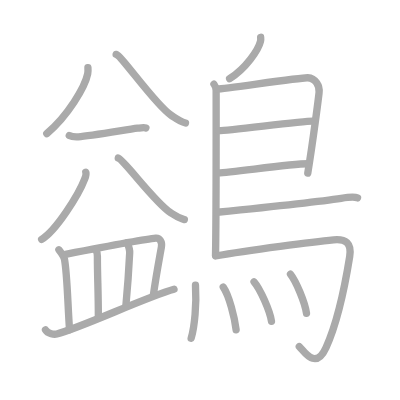
t = 0.00 s
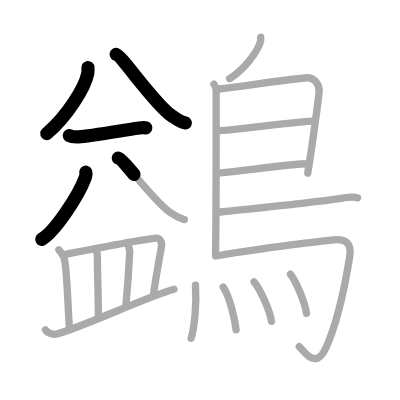
t = 4.25 s
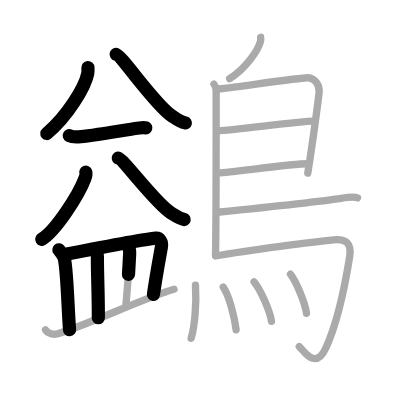
t = 8.50 s
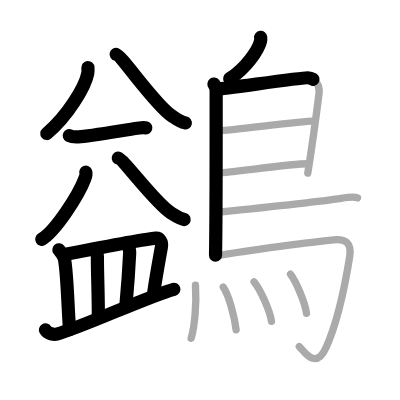
t = 12.50 s
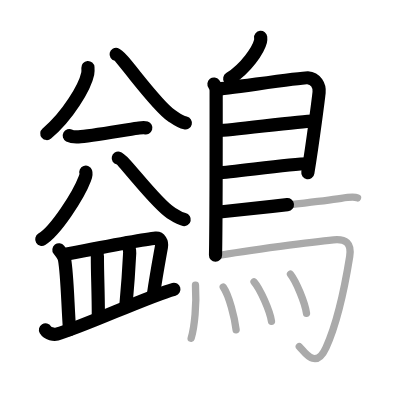
t = 15.50 s
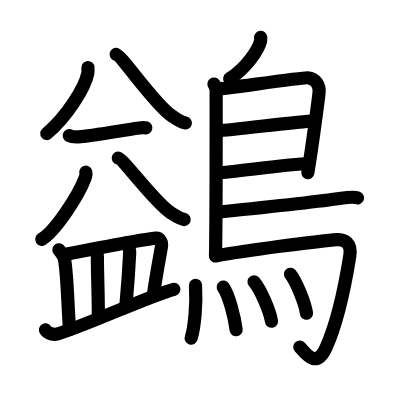
t = 21.00 s

The animated SVG that drew these frames (rendered in a browser with its animation timeline set to each time). Animation: 21 SMIL elements (animate=21); one cycle of 21.00 s.

<?xml version="1.0" standalone="no"?>
<!DOCTYPE svg PUBLIC "-//W3C//DTD SVG 1.1//EN"   "http://www.w3.org/Graphics/SVG/1.1/DTD/svg11.dtd">
<svg width="400px" height="400px"  version="1.1" xmlns="http://www.w3.org/2000/svg">
  <defs>
    <marker id="Triangle" viewBox="0 0 10 10" refX="0" refY="5" markerUnits="strokeWidth" markerWidth="3" style="stroke-opacity:0%;fill:#aaaaaa;" markerHeight="2" orient="auto">
      <path d="M 0 0 L 10 5 L 0 10 z" />
    </marker>
    
    <marker id="Arrow" viewBox="0 0 10 10" refX="5" refY="5" markerUnits="strokeWidth" markerWidth="1.8" style="stroke-opacity:0%;fill:#770000;" markerHeight="2" orient="auto">
      <path d="M 0 4 L 6 4 L 4 1 L 10 5 L 4 9 L 6 6 L 0 6 z" />
        <circle cx="5" cy="5" r="5" />
      </marker>
    
    <marker id="TriangleRed" viewBox="0 0 10 10" refX="0" refY="5" markerUnits="strokeWidth" markerWidth="3" style="stroke-opacity:0%;fill:#CC0000;" markerHeight="2" orient="auto">
      <path d="M 0 0 L 10 5 L 0 10 z" />
    </marker>
    
    <marker id="ArrowRed" viewBox="0 0 10 10" refX="5" refY="5" markerUnits="strokeWidth" markerWidth="1.8" style="stroke-opacity:0%;fill:#CC0000;" markerHeight="2" orient="auto">
      <path d="M 0 4 L 6 4 L 4 1 L 10 5 L 4 9 L 6 6 L 0 6 z" />
        <circle cx="5" cy="5" r="5" />
      </marker>
    
  </defs>
  
  <path style="fill:#ffffff; fill-opacity:100%; fill-rule:evenodd; stroke-width:0;" d="M 0 0 L 400px 0 L 400px 400px L 0 400px L 0 0" />

  <g transform="scale(3.6697247706422 3.6697247706422)">
<path style="fill:none; fill-opacity:0%; fill-rule:evenodd; stroke:#aaaaaa; stroke-opacity:100%; stroke-width: 1.5pt; stroke-linejoin:round; stroke-linecap:round;" d="M23.96 18.41c0.03 0.42 0.06 1.09-0.06 1.7c-0.73 3.59-5.4 11.47-11.15 16.29"></path>
<path style="fill:none; fill-opacity:0%; fill-rule:evenodd; stroke:#aaaaaa; stroke-opacity:100%; stroke-width: 1.5pt; stroke-linejoin:round; stroke-linecap:round;" d="M31.65 14.82c1.49 0.35 10.55 13.6 14.94 16.56c1.7 1.15 2.31 1.76 3.96 2.13"></path>
<path style="fill:none; fill-opacity:0%; fill-rule:evenodd; stroke:#aaaaaa; stroke-opacity:100%; stroke-width: 1.5pt; stroke-linejoin:round; stroke-linecap:round;" d="M18.88 36.94c0.65 0.35 1.84 0.39 2.5 0.35c3.05-0.17 12.99-1.93 16.09-2.35c1.08-0.14 1.74-0.27 2.29-0.09"></path>
<path style="fill:none; fill-opacity:0%; fill-rule:evenodd; stroke:#aaaaaa; stroke-opacity:100%; stroke-width: 1.5pt; stroke-linejoin:round; stroke-linecap:round;" d="M23.38 46.92c0.2 0.55-0.03 1.17-0.29 1.84c-1.67 4.43-7.93 14.19-11.74 16.46"></path>
<path style="fill:none; fill-opacity:0%; fill-rule:evenodd; stroke:#aaaaaa; stroke-opacity:100%; stroke-width: 1.5pt; stroke-linejoin:round; stroke-linecap:round;" d="M32.23 43.08c1.42 0.31 10.05 12.18 14.24 14.84c1.62 1.03 2.2 1.58 3.77 1.91"></path>
<path style="fill:none; fill-opacity:0%; fill-rule:evenodd; stroke:#aaaaaa; stroke-opacity:100%; stroke-width: 1.5pt; stroke-linejoin:round; stroke-linecap:round;" d="M16.05 68.06c0.45 0.59 1.42 2.06 1.52 2.56c0.75 3.98 0.87 12.1 1.38 19.25"></path>
<path style="fill:none; fill-opacity:0%; fill-rule:evenodd; stroke:#aaaaaa; stroke-opacity:100%; stroke-width: 1.5pt; stroke-linejoin:round; stroke-linecap:round;" d="M17.86 69.31c9.39-1.81 21.69-4.14 24.58-4.4c1.06-0.09 1.8 0.98 1.54 2.43c-0.82 4.6-1.42 7.77-2.18 12.98"></path>
<path style="fill:none; fill-opacity:0%; fill-rule:evenodd; stroke:#aaaaaa; stroke-opacity:100%; stroke-width: 1.5pt; stroke-linejoin:round; stroke-linecap:round;" d="M26.08 67.87c0.19 0.38 0.46 1.57 0.46 2.05c0 5.9 0.26 8.96 0.26 16.67"></path>
<path style="fill:none; fill-opacity:0%; fill-rule:evenodd; stroke:#aaaaaa; stroke-opacity:100%; stroke-width: 1.5pt; stroke-linejoin:round; stroke-linecap:round;" d="M34.68 66.15c0.46 1.13 0.71 1.81 0.66 2.76c-0.26 5.28-0.39 7.44-1.05 14.57"></path>
<path style="fill:none; fill-opacity:0%; fill-rule:evenodd; stroke:#aaaaaa; stroke-opacity:100%; stroke-width: 1.5pt; stroke-linejoin:round; stroke-linecap:round;" d="M12.39 89.9c0.67 1.12 2.41 1.3 3.08 1.12c7.01-1.87 24.78-10.27 31.95-12.2"></path>
<path style="fill:none; fill-opacity:0%; fill-rule:evenodd; stroke:#aaaaaa; stroke-opacity:100%; stroke-width: 1.5pt; stroke-linejoin:round; stroke-linecap:round;" d="M71.03 10.16c0.03 0.28 0.05 0.72-0.05 1.11c-0.58 2.32-3.88 7.29-8.41 10.18"></path>
<path style="fill:none; fill-opacity:0%; fill-rule:evenodd; stroke:#aaaaaa; stroke-opacity:100%; stroke-width: 1.5pt; stroke-linejoin:round; stroke-linecap:round;" d="M58.3 22.92c0.33 0.43 0.6 1.02 0.6 1.73c0 7.23 0.04 33.51-0.17 44.88"></path>
<path style="fill:none; fill-opacity:0%; fill-rule:evenodd; stroke:#aaaaaa; stroke-opacity:100%; stroke-width: 1.5pt; stroke-linejoin:round; stroke-linecap:round;" d="M59.31 24.25c1.55 0 23-3.17 24.51-3.06c2.24 0.16 3.33 2.15 3.13 4.02c-0.12 1.15-1.64 13.19-3.08 21.96"></path>
<path style="fill:none; fill-opacity:0%; fill-rule:evenodd; stroke:#aaaaaa; stroke-opacity:100%; stroke-width: 1.5pt; stroke-linejoin:round; stroke-linecap:round;" d="M59.56 35.58c1.9 0.13 23.6-2.74 25.75-2.59"></path>
<path style="fill:none; fill-opacity:0%; fill-rule:evenodd; stroke:#aaaaaa; stroke-opacity:100%; stroke-width: 1.5pt; stroke-linejoin:round; stroke-linecap:round;" d="M59.47 47.12c3.88-0.14 19.55-2.48 24.38-2.5"></path>
<path style="fill:none; fill-opacity:0%; fill-rule:evenodd; stroke:#aaaaaa; stroke-opacity:100%; stroke-width: 1.5pt; stroke-linejoin:round; stroke-linecap:round;" d="M59.19 57.84c9.28-0.95 29.8-3.21 33.78-3.81c1.39-0.21 3.75-0.4 4.45-0.12"></path>
<path style="fill:none; fill-opacity:0%; fill-rule:evenodd; stroke:#aaaaaa; stroke-opacity:100%; stroke-width: 1.5pt; stroke-linejoin:round; stroke-linecap:round;" d="M58.74 69.75c9.1-1.63 27.13-3.92 32.17-4.4c3.28-0.31 4.97 0.89 4.38 4.57c-1.64 10.24-3.58 18.46-6.43 24.75c-2.86 6.33-5.97 1.04-7.3-0.24"></path>
<path style="fill:none; fill-opacity:0%; fill-rule:evenodd; stroke:#aaaaaa; stroke-opacity:100%; stroke-width: 1.5pt; stroke-linejoin:round; stroke-linecap:round;" d="M53.27 77.73c0.32 5.14-0.23 11.29-1.18 14.44"></path>
<path style="fill:none; fill-opacity:0%; fill-rule:evenodd; stroke:#aaaaaa; stroke-opacity:100%; stroke-width: 1.5pt; stroke-linejoin:round; stroke-linecap:round;" d="M60.84 78.24c1.59 2.28 3.1 8.27 3.5 11.62"></path>
<path style="fill:none; fill-opacity:0%; fill-rule:evenodd; stroke:#aaaaaa; stroke-opacity:100%; stroke-width: 1.5pt; stroke-linejoin:round; stroke-linecap:round;" d="M69.23 76.79c1.68 1.96 4.32 7.87 4.75 10.76"></path>
<path style="fill:none; fill-opacity:0%; fill-rule:evenodd; stroke:#aaaaaa; stroke-opacity:100%; stroke-width: 1.5pt; stroke-linejoin:round; stroke-linecap:round;" d="M79.16 74.73c1.54 1.94 3.97 7.79 4.36 10.64"></path>

<path style="fill:none; fill-opacity:0%; fill-rule:evenodd; stroke:#000000; stroke-opacity:100%; stroke-width: 2.7pt; stroke-linejoin:round; stroke-linecap:round;" d="M23.96 18.41c0.03 0.42 0.06 1.09-0.06 1.7c-0.73 3.59-5.4 11.47-11.15 16.29" pathLength="100" stroke-dashoffset="100" stroke-dasharray="100 105"><animate id="dashAnim1" attributeName="stroke-dashoffset" from="100" to="0" dur="1s" calcMode="linear" fill="freeze"/></path>
<path style="fill:none; fill-opacity:0%; fill-rule:evenodd; stroke:#000000; stroke-opacity:100%; stroke-width: 2.7pt; stroke-linejoin:round; stroke-linecap:round;" d="M31.65 14.82c1.49 0.35 10.55 13.6 14.94 16.56c1.7 1.15 2.31 1.76 3.96 2.13" pathLength="100" stroke-dashoffset="100" stroke-dasharray="100 105"><animate id="dashAnim2" attributeName="stroke-dashoffset" from="100" to="0" dur="1s" calcMode="linear" begin="dashAnim1.end" fill="freeze"/></path>
<path style="fill:none; fill-opacity:0%; fill-rule:evenodd; stroke:#000000; stroke-opacity:100%; stroke-width: 2.7pt; stroke-linejoin:round; stroke-linecap:round;" d="M18.88 36.94c0.65 0.35 1.84 0.39 2.5 0.35c3.05-0.17 12.99-1.93 16.09-2.35c1.08-0.14 1.74-0.27 2.29-0.09" pathLength="100" stroke-dashoffset="100" stroke-dasharray="100 105"><animate id="dashAnim3" attributeName="stroke-dashoffset" from="100" to="0" dur="1s" calcMode="linear" begin="dashAnim2.end" fill="freeze"/></path>
<path style="fill:none; fill-opacity:0%; fill-rule:evenodd; stroke:#000000; stroke-opacity:100%; stroke-width: 2.7pt; stroke-linejoin:round; stroke-linecap:round;" d="M23.38 46.92c0.2 0.55-0.03 1.17-0.29 1.84c-1.67 4.43-7.93 14.19-11.74 16.46" pathLength="100" stroke-dashoffset="100" stroke-dasharray="100 105"><animate id="dashAnim4" attributeName="stroke-dashoffset" from="100" to="0" dur="1s" calcMode="linear" begin="dashAnim3.end" fill="freeze"/></path>
<path style="fill:none; fill-opacity:0%; fill-rule:evenodd; stroke:#000000; stroke-opacity:100%; stroke-width: 2.7pt; stroke-linejoin:round; stroke-linecap:round;" d="M32.23 43.08c1.42 0.31 10.05 12.18 14.24 14.84c1.62 1.03 2.2 1.58 3.77 1.91" pathLength="100" stroke-dashoffset="100" stroke-dasharray="100 105"><animate id="dashAnim5" attributeName="stroke-dashoffset" from="100" to="0" dur="1s" calcMode="linear" begin="dashAnim4.end" fill="freeze"/></path>
<path style="fill:none; fill-opacity:0%; fill-rule:evenodd; stroke:#000000; stroke-opacity:100%; stroke-width: 2.7pt; stroke-linejoin:round; stroke-linecap:round;" d="M16.05 68.06c0.45 0.59 1.42 2.06 1.52 2.56c0.75 3.98 0.87 12.1 1.38 19.25" pathLength="100" stroke-dashoffset="100" stroke-dasharray="100 105"><animate id="dashAnim6" attributeName="stroke-dashoffset" from="100" to="0" dur="1s" calcMode="linear" begin="dashAnim5.end" fill="freeze"/></path>
<path style="fill:none; fill-opacity:0%; fill-rule:evenodd; stroke:#000000; stroke-opacity:100%; stroke-width: 2.7pt; stroke-linejoin:round; stroke-linecap:round;" d="M17.86 69.31c9.39-1.81 21.69-4.14 24.58-4.4c1.06-0.09 1.8 0.98 1.54 2.43c-0.82 4.6-1.42 7.77-2.18 12.98" pathLength="100" stroke-dashoffset="100" stroke-dasharray="100 105"><animate id="dashAnim7" attributeName="stroke-dashoffset" from="100" to="0" dur="1s" calcMode="linear" begin="dashAnim6.end" fill="freeze"/></path>
<path style="fill:none; fill-opacity:0%; fill-rule:evenodd; stroke:#000000; stroke-opacity:100%; stroke-width: 2.7pt; stroke-linejoin:round; stroke-linecap:round;" d="M26.08 67.87c0.19 0.38 0.46 1.57 0.46 2.05c0 5.9 0.26 8.96 0.26 16.67" pathLength="100" stroke-dashoffset="100" stroke-dasharray="100 105"><animate id="dashAnim8" attributeName="stroke-dashoffset" from="100" to="0" dur="1s" calcMode="linear" begin="dashAnim7.end" fill="freeze"/></path>
<path style="fill:none; fill-opacity:0%; fill-rule:evenodd; stroke:#000000; stroke-opacity:100%; stroke-width: 2.7pt; stroke-linejoin:round; stroke-linecap:round;" d="M34.68 66.15c0.46 1.13 0.71 1.81 0.66 2.76c-0.26 5.28-0.39 7.44-1.05 14.57" pathLength="100" stroke-dashoffset="100" stroke-dasharray="100 105"><animate id="dashAnim9" attributeName="stroke-dashoffset" from="100" to="0" dur="1s" calcMode="linear" begin="dashAnim8.end" fill="freeze"/></path>
<path style="fill:none; fill-opacity:0%; fill-rule:evenodd; stroke:#000000; stroke-opacity:100%; stroke-width: 2.7pt; stroke-linejoin:round; stroke-linecap:round;" d="M12.39 89.9c0.67 1.12 2.41 1.3 3.08 1.12c7.01-1.87 24.78-10.27 31.95-12.2" pathLength="100" stroke-dashoffset="100" stroke-dasharray="100 105"><animate id="dashAnim10" attributeName="stroke-dashoffset" from="100" to="0" dur="1s" calcMode="linear" begin="dashAnim9.end" fill="freeze"/></path>
<path style="fill:none; fill-opacity:0%; fill-rule:evenodd; stroke:#000000; stroke-opacity:100%; stroke-width: 2.7pt; stroke-linejoin:round; stroke-linecap:round;" d="M71.03 10.16c0.03 0.28 0.05 0.72-0.05 1.11c-0.58 2.32-3.88 7.29-8.41 10.18" pathLength="100" stroke-dashoffset="100" stroke-dasharray="100 105"><animate id="dashAnim11" attributeName="stroke-dashoffset" from="100" to="0" dur="1s" calcMode="linear" begin="dashAnim10.end" fill="freeze"/></path>
<path style="fill:none; fill-opacity:0%; fill-rule:evenodd; stroke:#000000; stroke-opacity:100%; stroke-width: 2.7pt; stroke-linejoin:round; stroke-linecap:round;" d="M58.3 22.92c0.33 0.43 0.6 1.02 0.6 1.73c0 7.23 0.04 33.51-0.17 44.88" pathLength="100" stroke-dashoffset="100" stroke-dasharray="100 105"><animate id="dashAnim12" attributeName="stroke-dashoffset" from="100" to="0" dur="1s" calcMode="linear" begin="dashAnim11.end" fill="freeze"/></path>
<path style="fill:none; fill-opacity:0%; fill-rule:evenodd; stroke:#000000; stroke-opacity:100%; stroke-width: 2.7pt; stroke-linejoin:round; stroke-linecap:round;" d="M59.31 24.25c1.55 0 23-3.17 24.51-3.06c2.24 0.16 3.33 2.15 3.13 4.02c-0.12 1.15-1.64 13.19-3.08 21.96" pathLength="100" stroke-dashoffset="100" stroke-dasharray="100 105"><animate id="dashAnim13" attributeName="stroke-dashoffset" from="100" to="0" dur="1s" calcMode="linear" begin="dashAnim12.end" fill="freeze"/></path>
<path style="fill:none; fill-opacity:0%; fill-rule:evenodd; stroke:#000000; stroke-opacity:100%; stroke-width: 2.7pt; stroke-linejoin:round; stroke-linecap:round;" d="M59.56 35.58c1.9 0.13 23.6-2.74 25.75-2.59" pathLength="100" stroke-dashoffset="100" stroke-dasharray="100 105"><animate id="dashAnim14" attributeName="stroke-dashoffset" from="100" to="0" dur="1s" calcMode="linear" begin="dashAnim13.end" fill="freeze"/></path>
<path style="fill:none; fill-opacity:0%; fill-rule:evenodd; stroke:#000000; stroke-opacity:100%; stroke-width: 2.7pt; stroke-linejoin:round; stroke-linecap:round;" d="M59.47 47.12c3.88-0.14 19.55-2.48 24.38-2.5" pathLength="100" stroke-dashoffset="100" stroke-dasharray="100 105"><animate id="dashAnim15" attributeName="stroke-dashoffset" from="100" to="0" dur="1s" calcMode="linear" begin="dashAnim14.end" fill="freeze"/></path>
<path style="fill:none; fill-opacity:0%; fill-rule:evenodd; stroke:#000000; stroke-opacity:100%; stroke-width: 2.7pt; stroke-linejoin:round; stroke-linecap:round;" d="M59.19 57.84c9.28-0.95 29.8-3.21 33.78-3.81c1.39-0.21 3.75-0.4 4.45-0.12" pathLength="100" stroke-dashoffset="100" stroke-dasharray="100 105"><animate id="dashAnim16" attributeName="stroke-dashoffset" from="100" to="0" dur="1s" calcMode="linear" begin="dashAnim15.end" fill="freeze"/></path>
<path style="fill:none; fill-opacity:0%; fill-rule:evenodd; stroke:#000000; stroke-opacity:100%; stroke-width: 2.7pt; stroke-linejoin:round; stroke-linecap:round;" d="M58.74 69.75c9.1-1.63 27.13-3.92 32.17-4.4c3.28-0.31 4.97 0.89 4.38 4.57c-1.64 10.24-3.58 18.46-6.43 24.75c-2.86 6.33-5.97 1.04-7.3-0.24" pathLength="100" stroke-dashoffset="100" stroke-dasharray="100 105"><animate id="dashAnim17" attributeName="stroke-dashoffset" from="100" to="0" dur="1s" calcMode="linear" begin="dashAnim16.end" fill="freeze"/></path>
<path style="fill:none; fill-opacity:0%; fill-rule:evenodd; stroke:#000000; stroke-opacity:100%; stroke-width: 2.7pt; stroke-linejoin:round; stroke-linecap:round;" d="M53.27 77.73c0.32 5.14-0.23 11.29-1.18 14.44" pathLength="100" stroke-dashoffset="100" stroke-dasharray="100 105"><animate id="dashAnim18" attributeName="stroke-dashoffset" from="100" to="0" dur="1s" calcMode="linear" begin="dashAnim17.end" fill="freeze"/></path>
<path style="fill:none; fill-opacity:0%; fill-rule:evenodd; stroke:#000000; stroke-opacity:100%; stroke-width: 2.7pt; stroke-linejoin:round; stroke-linecap:round;" d="M60.84 78.24c1.59 2.28 3.1 8.27 3.5 11.62" pathLength="100" stroke-dashoffset="100" stroke-dasharray="100 105"><animate id="dashAnim19" attributeName="stroke-dashoffset" from="100" to="0" dur="1s" calcMode="linear" begin="dashAnim18.end" fill="freeze"/></path>
<path style="fill:none; fill-opacity:0%; fill-rule:evenodd; stroke:#000000; stroke-opacity:100%; stroke-width: 2.7pt; stroke-linejoin:round; stroke-linecap:round;" d="M69.23 76.79c1.68 1.96 4.32 7.87 4.75 10.76" pathLength="100" stroke-dashoffset="100" stroke-dasharray="100 105"><animate id="dashAnim20" attributeName="stroke-dashoffset" from="100" to="0" dur="1s" calcMode="linear" begin="dashAnim19.end" fill="freeze"/></path>
<path style="fill:none; fill-opacity:0%; fill-rule:evenodd; stroke:#000000; stroke-opacity:100%; stroke-width: 2.7pt; stroke-linejoin:round; stroke-linecap:round;" d="M79.16 74.73c1.54 1.94 3.97 7.79 4.36 10.64" pathLength="100" stroke-dashoffset="100" stroke-dasharray="100 105"><animate id="dashAnim21" attributeName="stroke-dashoffset" from="100" to="0" dur="1s" calcMode="linear" begin="dashAnim20.end" fill="freeze"/></path>

</g>

</svg>  
          
